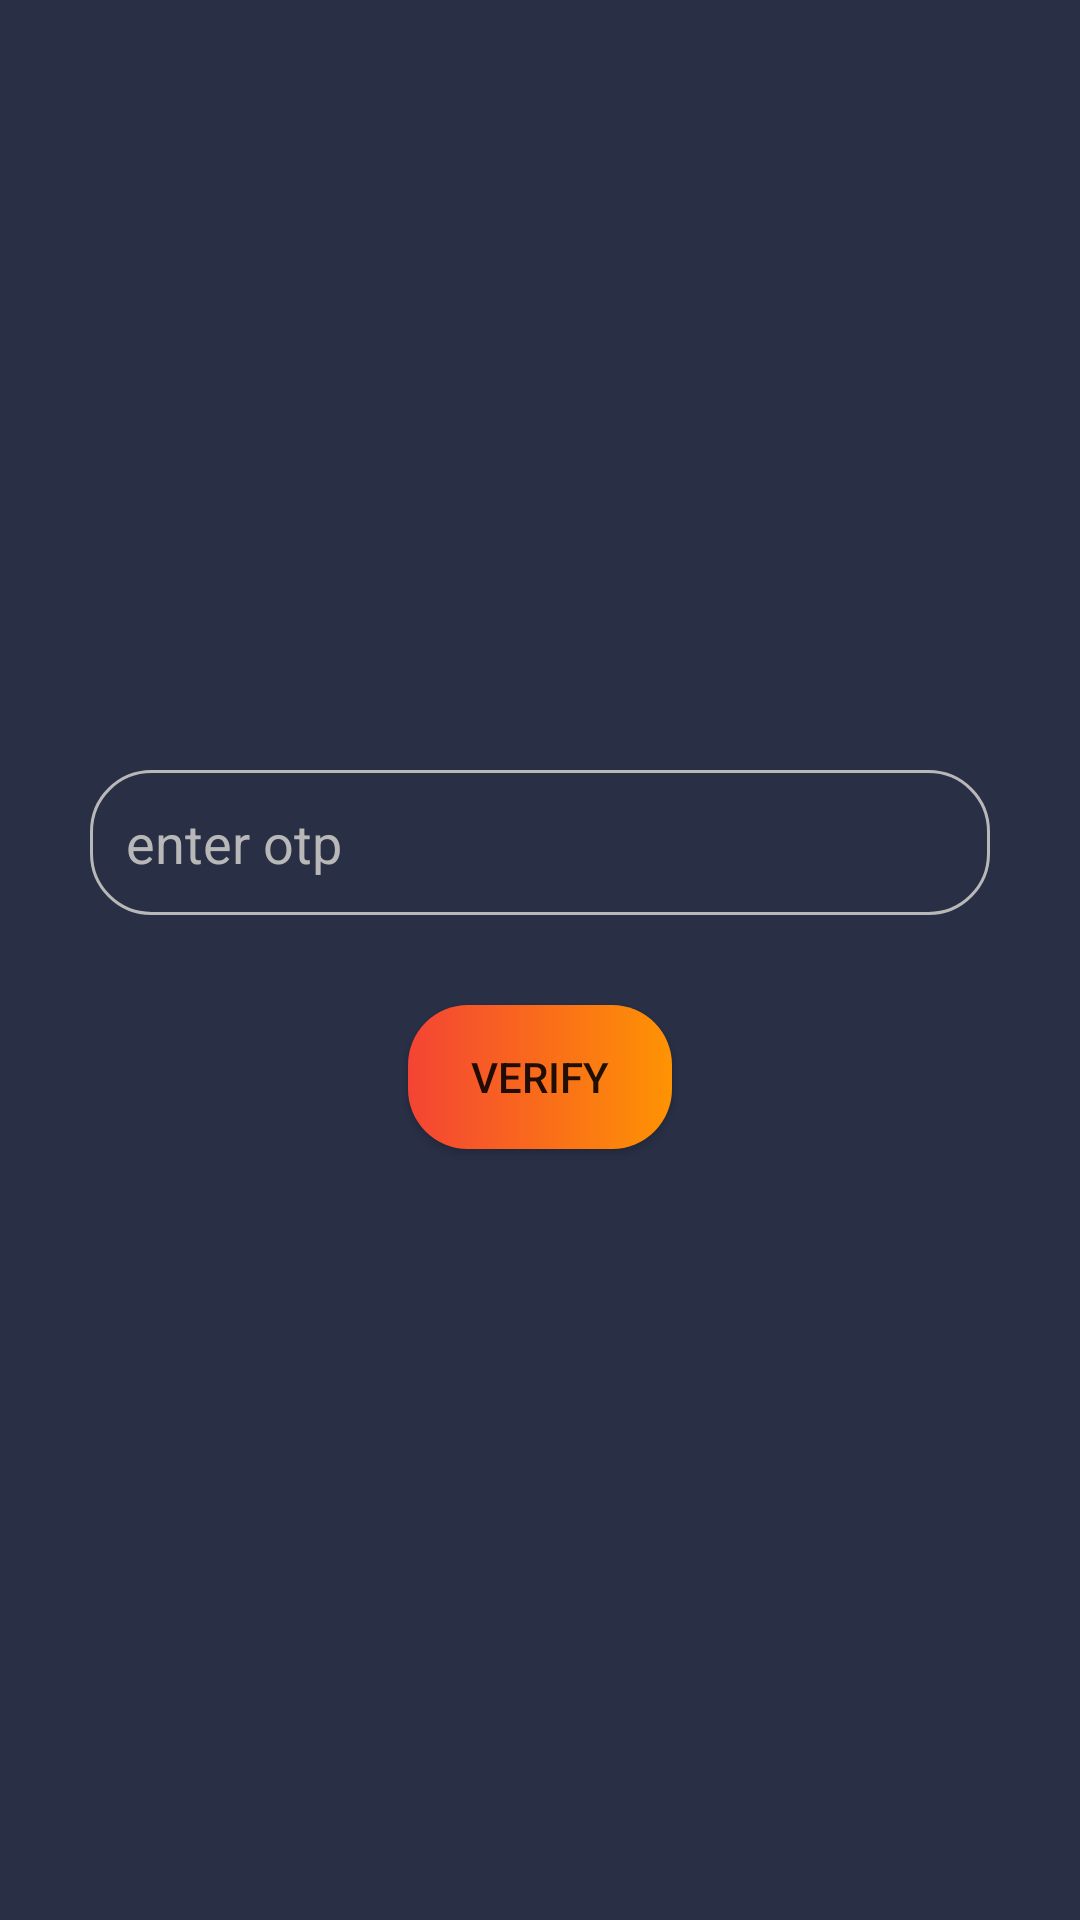

Write the Android layout XML for this screen, with the resource values it uses.
<!-- AndroidManifest.xml: application theme AppTheme -->
<!-- res/layout/enterotp.xml -->
<?xml version="1.0" encoding="utf-8"?>
<LinearLayout xmlns:android="http://schemas.android.com/apk/res/android"
    android:layout_width="match_parent"
    android:layout_height="match_parent"
    android:gravity="center"
    android:orientation="vertical"
    android:background="#292f45">

    <EditText
        android:id="@+id/etVerifyCode"
        android:layout_width="300dp"
        android:layout_height="wrap_content"
        android:background="@drawable/edittext_background"
        android:drawableLeft="@drawable/ic_baseline_add_ic_call_24"
        android:drawablePadding="25dp"
        android:drawableTint="#B8B8B8"
        android:hint="enter otp"
        android:inputType="number"
        android:padding="12dp"
        android:textColor="#E9E9E9"
        android:textColorHint="#B8B8B8"/>

    <Button
        android:layout_marginTop="30dp"
        android:id="@+id/btnVerifyOTP"
        android:layout_width="wrap_content"
        android:layout_height="wrap_content"
        android:text="verify"
        android:background="@drawable/button_style"/>
</LinearLayout>
<!-- resources referenced by this layout -->
<resources>
  <!-- drawable button_style (drawable) -->
  <?xml version="1.0" encoding="utf-8"?>
  <shape xmlns:android="http://schemas.android.com/apk/res/android">
      <corners android:radius="20dp"/>
      <gradient
          android:startColor="#F44434"
          android:endColor="#FE9303"/>
  </shape>
  <!-- drawable edittext_background (drawable) -->
  <?xml version="1.0" encoding="utf-8"?>
  <shape xmlns:android="http://schemas.android.com/apk/res/android">
      <stroke android:color="#B8B8B8" android:width="1dp"/>
      <corners android:radius="20dp"/>
  </shape>
  <style name="AppTheme" parent="Theme.AppCompat.Light.NoActionBar">
          
          <item name="colorPrimary">#14ccc4</item>
          <item name="colorPrimaryDark">#14ccc4</item>
          <item name="colorAccent">#14ccc4</item>
      </style>
</resources>
